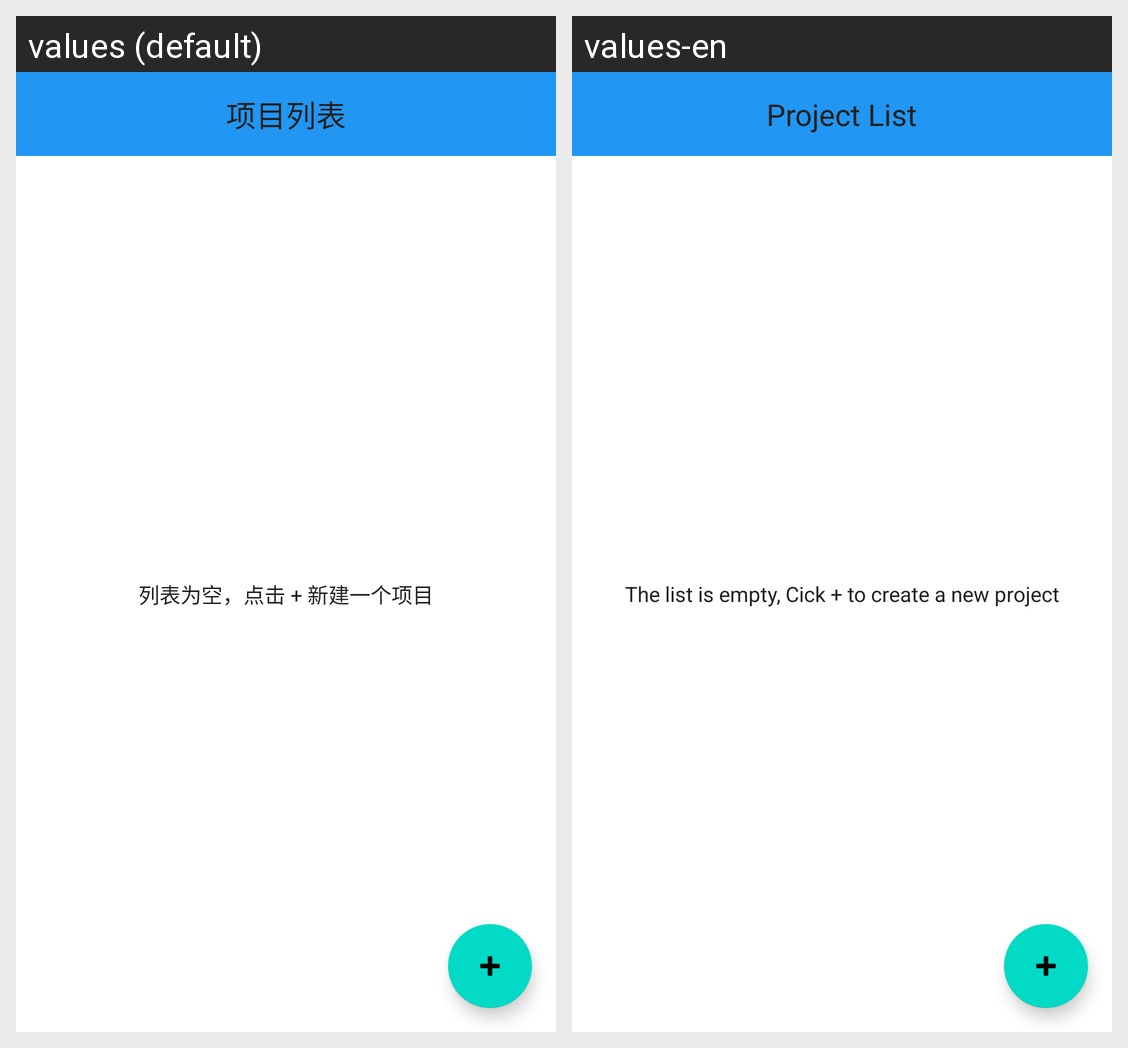

For this localized Android screen grid, give each drawn string resource with its value in every locale shown.
Android screen res/layout/activity_main.xml rendered under 2 locales, left to right: values (default), values-en. Device: Nexus 5 (rendered at 1080×1920; each locale shown at half size, 540×960, under a caption strip naming it); theme Theme.WhiteBoard.
Strings drawn on this screen, with the default value and each locale's value (text and hints the layout hard-codes, and strings that could not be matched under every locale, appear in the picture but are not listed):

app_list
  values: 项目列表
  values-en: Project List

list_is_null
  values: 列表为空，点击 + 新建一个项目
  values-en: The list is empty, Cick + to create a new project
